Run: headless pygame with SDL's dummy video driver; simulated clock (each Clock.tick advances the game by its frame time, no real sleeping); random seed 0; keys injected as events and as key.get_pressed() state; no mouse input.
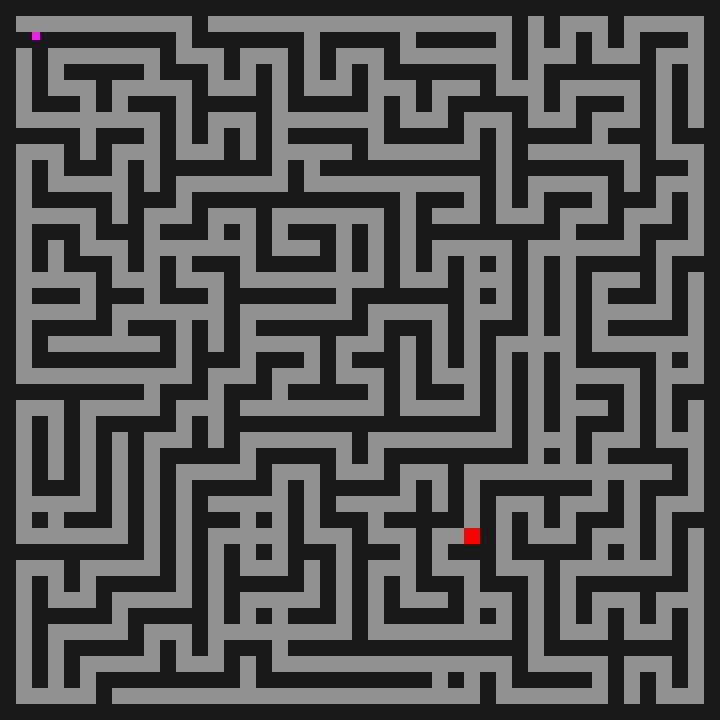
Frame 1 of 4 · flips 1–60 · no input
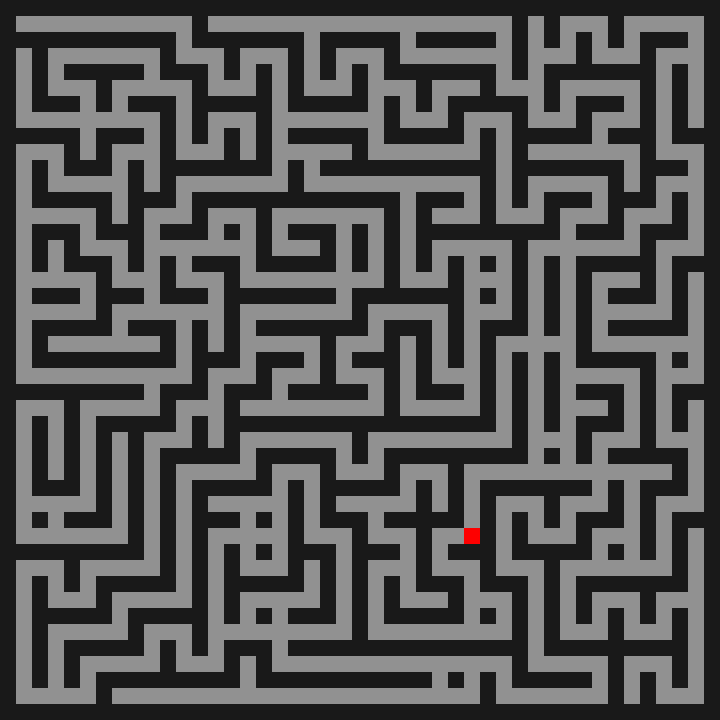
Frame 2 of 4 · flips 61–180 · tapped SPACE, RETURN · held RIGHT (→), D
Frame 3 of 4 · flips 181–300 · held DOWN (↓), S · screen unchanged from frame 2, image omitted
Frame 4 of 4 · flips 301–420 · held LEFT (←), A, UP (↑), W · screen unchanged from frame 3, image omitted

The pygame program that drew these frames:

import os
import sys
import random
import pygame


MUR = 1
VIDE = 0

def fabrique_labyrinthe(largeur, hauteur):

    assert(largeur % 2 == 1)
    assert(hauteur % 2 == 1)
    # Valeur minimale:
    assert(largeur >= 3)
    assert(hauteur >= 3)

    largeur_reelle = (largeur - 1) / 2
    hauteur_reelle = (hauteur - 1) / 2

    laby = []
    for n in range(hauteur):
        ligne = [MUR]*largeur
        laby.append(ligne)

    debut = (1, 1) # La première case à creuser
    compteur = hauteur_reelle*largeur_reelle # Le nombre de cases à
                                             # creuser en tout.
    pile = [debut]
    while compteur > 0:
        # On récupère le dernier élément de la pile. Il est toujours
        # sous la forme (ligne, colonne), ou encore (y, x) avec des
        # notations mathématiques standard.
        y, x = pile[-1]

        # Si la position courante n'est pas encore creusée, on le
        # fait.
        if laby[y][x] == MUR:
            laby[y][x] = VIDE
            compteur = compteur - 1

        # À partir de la position courante, on examine les 4
        # directions cardinales et on regarde s'il est possible de
        # creuser par là (la case d'arrivée, 2 positions plus loin, ne
        # doit pas déjà être creusée). Il faut aussi éviter de sortir
        # des limites du tableau, d'où les nombreux tests.
        directions_possibles = []
        for dy, dx in [(1,0), (-1, 0), (0, 1), (0, -1)]:
            if ((dy == -1 and y > 1) or
                (dy == 1 and y < hauteur - 2) or
                (dx == -1 and x > 1) or
                (dx == 1 and x < largeur - 2)):
                if laby[y+2*dy][x+2*dx] == MUR:
                    # La case de destination est pleine: on peut y
                    # aller.
                    directions_possibles.append((dy, dx))
                else:
                    # La case de destination est déjà utilisée, on ne
                    # peut à priori pas y aller. On s'autorise tout de
                    # même le passage dans 20% des cas, afin de créer
                    # des boucles dans le labyrinthe.
                    if random.random() >= 0.975:
                        directions_possibles.append((dy, dx))

        if len(directions_possibles) == 0:
            # Aucune direction n'est possible à partir du point
            # courant (c'est un cul-de-sac). On "dépile" le dernier
            # élément de notre pile pour revenir un cran en arrière (=
            # on rebrousse chemin).
            pile.pop()
        else:
            # Il existe des directions vers lesquelles on peut
            # creuser. On en choisit donc une au hasard en utilisant
            # la fonction standard random.choice que l'on a importée
            # en début de programme.
            dy, dx = random.choice(directions_possibles)
            # On creuse le mur choisi
            laby[y+dy][x+dx] = 0
            # Et on empile la nouvelle position que l'on vient
            # d'atteindre.
            pile.append((y+2*dy, x+2*dx))

    return laby


labyrinthe=fabrique_labyrinthe(45,45)
print(labyrinthe)

level=labyrinthe

print(len(level))
print(len(level[1]))

j = random.randint(1,43)
k = random.randint(1,43)

level[j][k] = 2

print(level)



class Player(object):

    def __init__(self):
        self.rect = pygame.Rect(32, 32, 8, 8)

    def move(self, dx, dy):

        if dx != 0:
            self.move_single_axis(dx, 0)
        if dy != 0:
            self.move_single_axis(0, dy)

    def move_single_axis(self, dx, dy):

        # Move the rect
        self.rect.x += dx
        self.rect.y += dy

        # If you collide with a wall, move out based on velocity
        for wall in walls:
            if self.rect.colliderect(wall.rect):
                if dx > 0: # Moving right; Hit the left side of the wall
                    self.rect.right = wall.rect.left
                if dx < 0: # Moving left; Hit the right side of the wall
                    self.rect.left = wall.rect.right
                if dy > 0: # Moving down; Hit the top side of the wall
                    self.rect.bottom = wall.rect.top
                if dy < 0: # Moving up; Hit the bottom side of the wall
                    self.rect.top = wall.rect.bottom

# Nice class to hold a wall rect
class Wall(object):

    def __init__(self, pos):
        walls.append(self)
        self.rect = pygame.Rect(pos[0], pos[1], 16, 16)

# Initialise pygame
os.environ["SDL_VIDEO_CENTERED"] = "1"
pygame.init()

# Set up the display
pygame.display.set_caption("Labyrinthe 1.0")
screen = pygame.display.set_mode((720, 720))

clock = pygame.time.Clock()
walls = [] # List to hold the walls
player = Player() # Create the player

##level = [
##    "WWWWWWWWWWWWWWWWWWWW",
##    "W                  W",
##    "W         WWWWWW   W",
##    "W   WWWW       W   W",
##    "W   W        WWWW  W",
##    "W WWW  WWWW        W",
##    "W   W     W W      W",
##    "W   W     W   WWW WW",
##    "W   WWW WWW   W W  W",
##    "W     W   W   W W  W",
##    "WWW   W   WWWWW W  W",
##    "W W      WW        W",
##    "W W   WWWW   WWW   W",
##    "W     W    E   W   W",
##    "WWWWWWWWWWWWWWWWWWWW",
##]

# Parse the level string above. W = wall, E = exit
x = y = 0
for row in level:
    for col in row:
        if col == 1:
            Wall((x, y))
        if col == 2:
            end_rect = pygame.Rect(x, y, 16, 16)
        x += 16
    y += 16
    x = 0

running = True
while running:

    clock.tick(60)

    for e in pygame.event.get():
        if e.type == pygame.QUIT:
            running = False
        if e.type == pygame.KEYDOWN and e.key == pygame.K_ESCAPE:
            running = False

    # Move the player if an arrow key is pressed
    key = pygame.key.get_pressed()
    if key[pygame.K_LEFT]:
        player.move(-2, 0)
    if key[pygame.K_RIGHT]:
        player.move(2, 0)
    if key[pygame.K_UP]:
        player.move(0, -2)
    if key[pygame.K_DOWN]:
        player.move(0, 2)

    # Just added this to make it slightly fun ;)
    if player.rect.colliderect(end_rect):
        pygame.quit()
        sys.exit()

    # Draw the scene
    screen.fill((145, 145, 145))
    for wall in walls:
        pygame.draw.rect(screen, (25, 25, 25), wall.rect)
    pygame.draw.rect(screen, (255, 0, 0), end_rect)
    pygame.draw.rect(screen, (250, 25, 250), player.rect)
    # gfxdraw.filled_circle(screen, 255, 200, 5, (0,128,0))
    pygame.display.flip()
    clock.tick(360)

pygame.quit()
